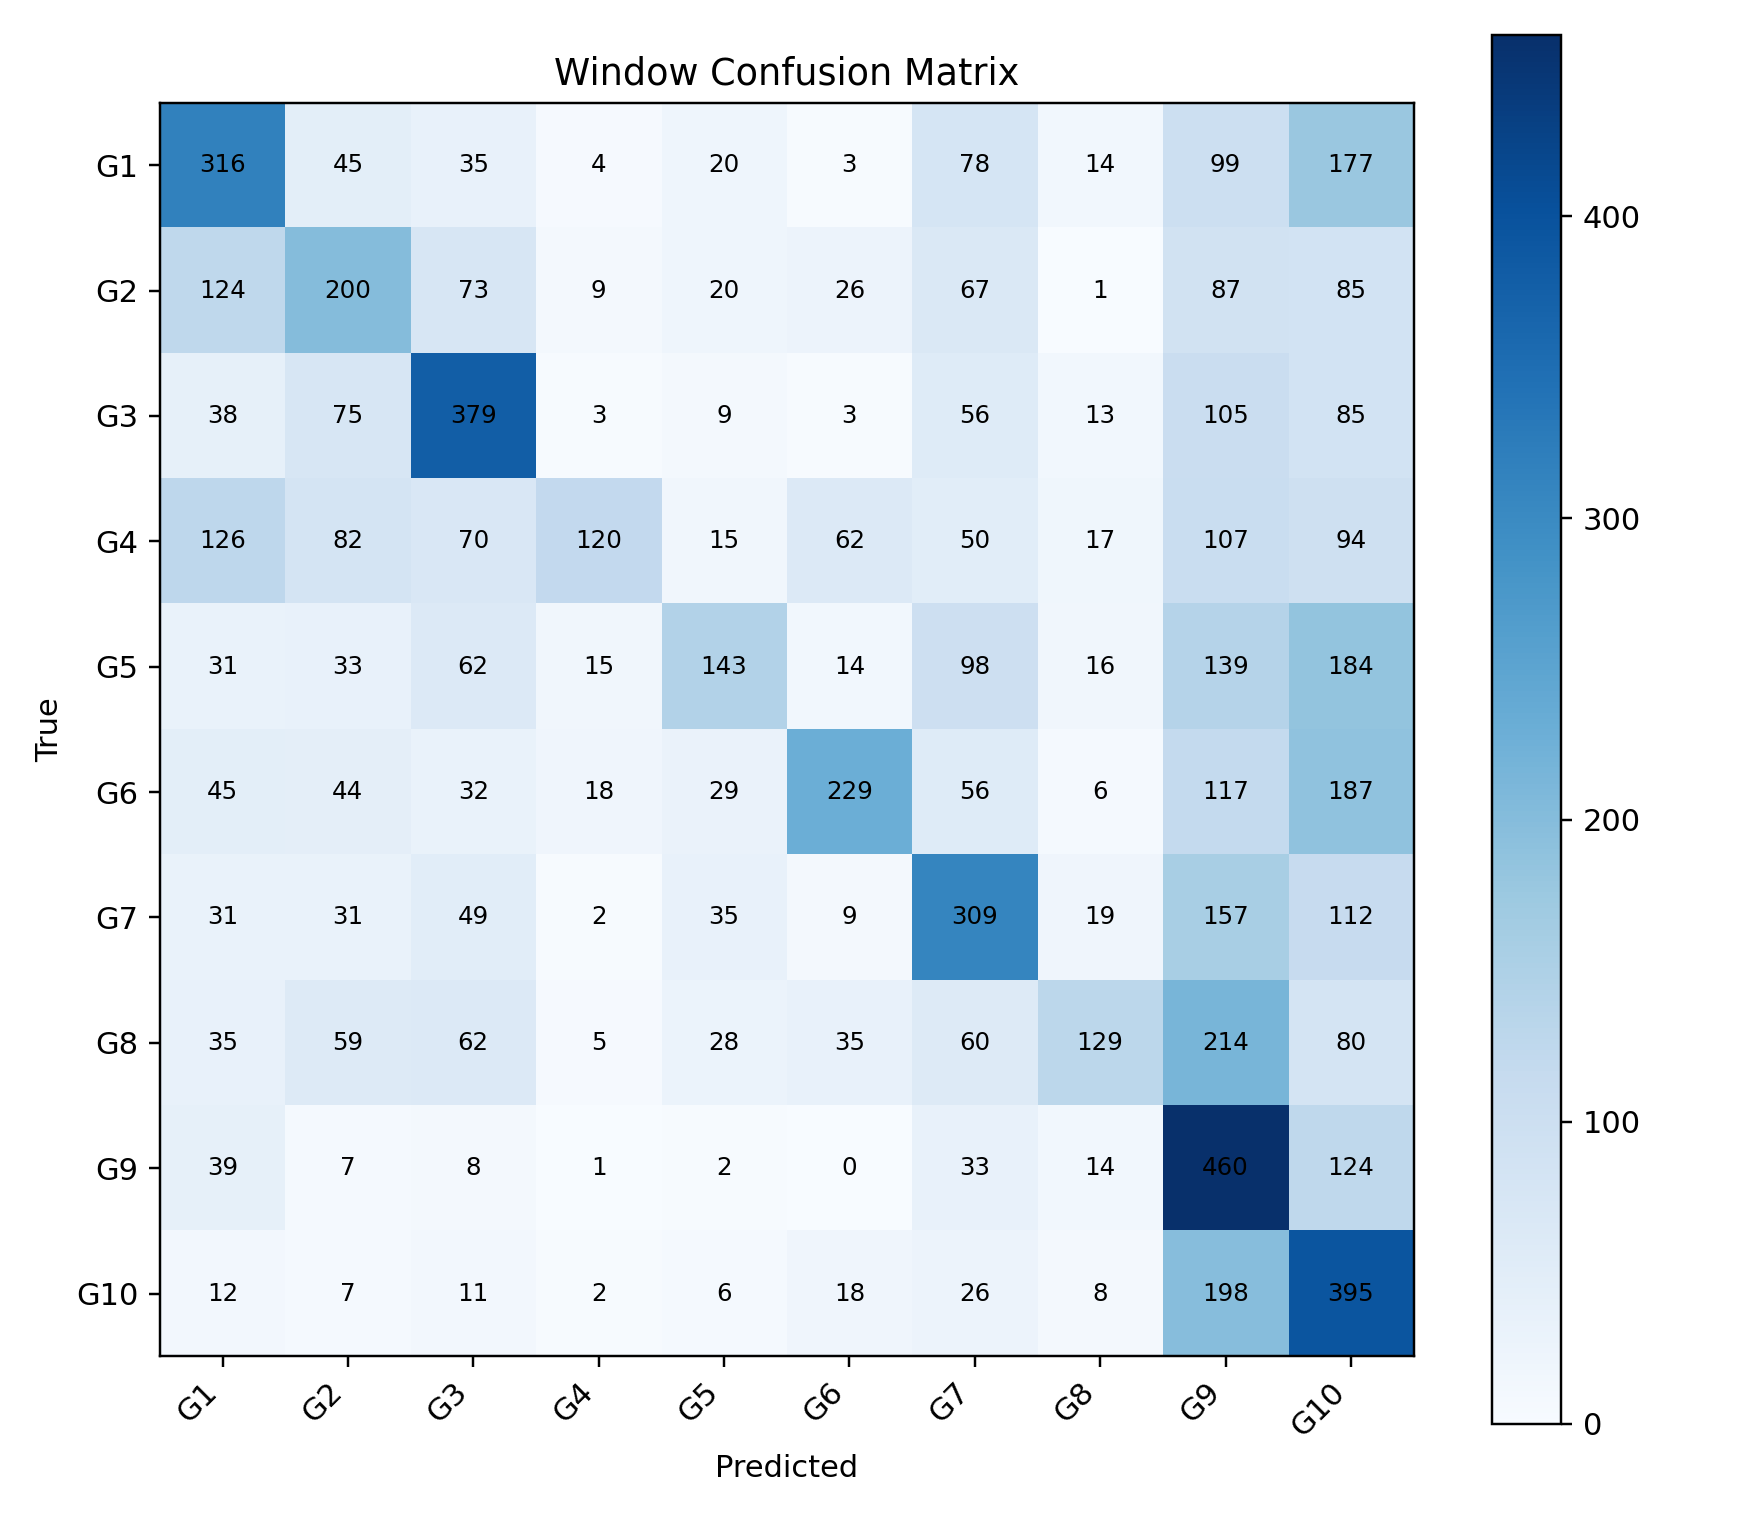

The data file committed next to this chart (first rows):
, G1, G2, G3, G4, G5, G6, G7, G8, G9, G10
G1, 316, 45, 35, 4, 20, 3, 78, 14, 99, 177
G2, 124, 200, 73, 9, 20, 26, 67, 1, 87, 85
G3, 38, 75, 379, 3, 9, 3, 56, 13, 105, 85
G4, 126, 82, 70, 120, 15, 62, 50, 17, 107, 94
G5, 31, 33, 62, 15, 143, 14, 98, 16, 139, 184
G6, 45, 44, 32, 18, 29, 229, 56, 6, 117, 187
G7, 31, 31, 49, 2, 35, 9, 309, 19, 157, 112
G8, 35, 59, 62, 5, 28, 35, 60, 129, 214, 80
G9, 39, 7, 8, 1, 2, 0, 33, 14, 460, 124
G10, 12, 7, 11, 2, 6, 18, 26, 8, 198, 395
